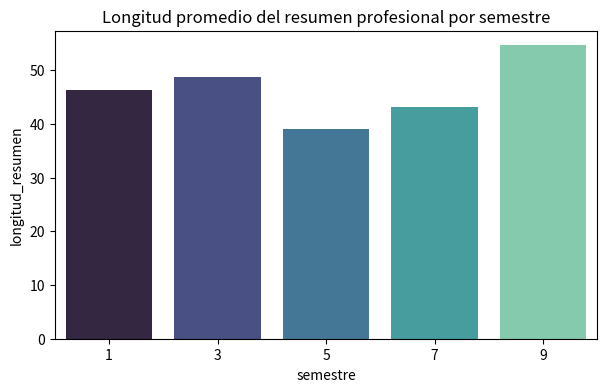
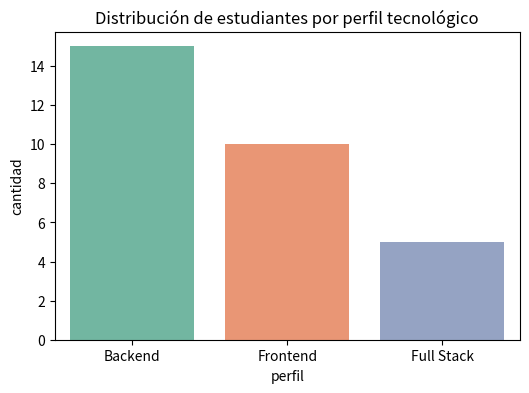
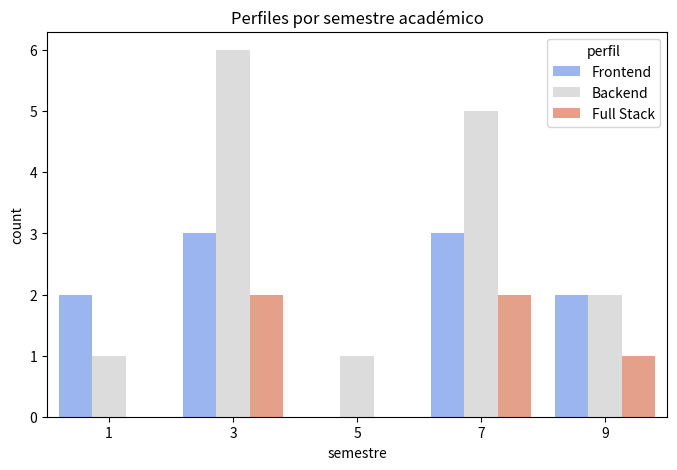
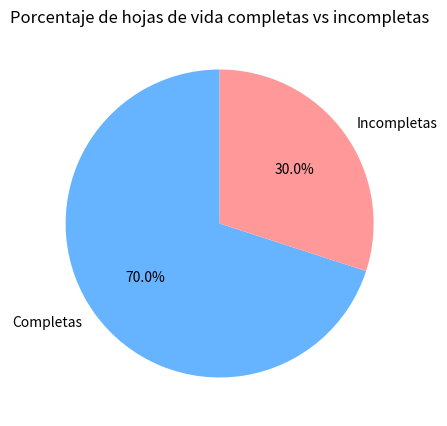
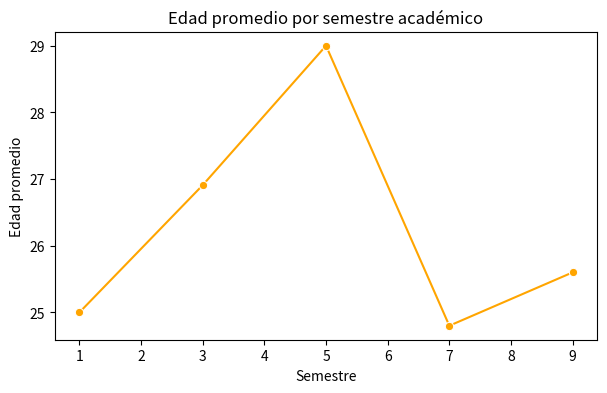

Write the Python code that produced these figures, in order.
#import pandas as pd
#import numpy as np
#import hashlib
#import random
#import re
#from datetime import datetime, timedelta

# 1. Generar dataset de usuarios
#
#nombres = ["Juan", "Camila", "Andrés", "María", "Sofía", "Pedro", "Luis", "Ana", "Valentina", "Carlos"]
#apellidos = ["Gómez", "Martínez", "Pérez", "Rodríguez", "López", "Hernández", "García", "Ramírez"]
#
#roles = ["admin", "estudiante", "profesor"]
#
#usuarios = []
#for i in range(50):  # Cantidad aceptable de usuarios simulados
#    nombre = random.choice(nombres) + " " + random.choice(apellidos)
#    correo = nombre.lower().replace(" ", ".") + f"{random.randint(1,99)}@gmail.com"
#    contraseña = hashlib.sha256(f"pass{i}".encode()).hexdigest()  # Hash seguro
#    rol = random.choice(roles)
#    fecha_registro = datetime.now() - timedelta(days=random.randint(1, 1000))
#    
#    usuarios.append([nombre, correo, contraseña, rol, fecha_registro])
#
#df_users = pd.DataFrame(usuarios, columns=["nombre", "correo", "contraseña", "rol", "fecha_registro"])
#
## Guardar en CSV
#df_users.to_csv("usuarios.csv", index=False)
#
#print("=== Dataset de Usuarios ===")
#print(df_users.head())
#
## 2. Filtrar duplicados y correos inválidos con regex
#
#correo_regex = r"^[a-zA-Z0-9_.+-]+@[a-zA-Z0-9-]+\.[a-zA-Z0-9-.]+$"
#
#df_users["correo_valido"] = df_users["correo"].apply(lambda x: bool(re.match(correo_regex, x)))
#df_clean = df_users[df_users["correo_valido"]]  # solo válidos
#df_clean = df_clean.drop_duplicates(subset=["correo"])
#
#print("\n=== Usuarios limpios (sin duplicados ni correos inválidos) ===")
#print(df_clean.head())
#
#
## 3. Dataset simulado de hojas de vida
#
#perfiles = ["Backend Developer", "Frontend Developer", "Fullstack", "Data Scientist"]
#habilidades = {
#    "Backend Developer": ["Python", "Django", "Flask", "SQL"],
#    "Frontend Developer": ["React", "JavaScript", "CSS", "HTML"],
#    "Fullstack": ["Node.js", "React", "MongoDB", "Express"],
#    "Data Scientist": ["Python", "Pandas", "NumPy", "Machine Learning"]
#}
#
#hojas_vida = []
#for i in range(50):
#    nombre = random.choice(nombres) + " " + random.choice(apellidos)
#    edad = random.randint(18, 40)
#    perfil = random.choice(perfiles)
#    skills = random.sample(habilidades[perfil], k=random.randint(2, 4))
#    certificados = random.sample(["AWS", "Azure", "Google Cloud", "Scrum", "Docker"], k=random.randint(0, 3))
#    proyectos = [f"https://github.com/user/proyecto{i}" for i in range(random.randint(1, 3))]
#    resumen = " ".join(["Experiencia en"] + skills + ["con proyectos académicos y laborales."])
#    semestre = random.randint(1, 10)
#
#    hojas_vida.append([nombre, edad, perfil, skills, certificados, proyectos, resumen, semestre])
#
#df_cv = pd.DataFrame(hojas_vida, columns=["nombre", "edad", "perfil", "habilidades", "certificados", "proyectos", "resumen", "semestre"])
#
#print("\n=== Dataset de Hojas de Vida ===")
#print(df_cv.head())
#
#
## Longitud promedio de resumen por semestre
#df_cv["len_resumen"] = df_cv["resumen"].apply(len)
#promedio_por_semestre = df_cv.groupby("semestre")["len_resumen"].mean()
#
#print("\n=== Longitud promedio del resumen por semestre ===")
#print(promedio_por_semestre)
#
## Detectar duplicados de certificados
#df_cv["certificados_str"] = df_cv["certificados"].astype(str)
#duplicados_cert = df_cv[df_cv.duplicated("certificados_str", keep=False)]
#
#print("\n=== Hojas de vida con certificados duplicados ===")
#print(duplicados_cert[["nombre", "certificados"]])
#
## Agrupar estudiantes por tecnologías dominantes
#tech_count = df_cv.explode("habilidades").groupby("habilidades")["nombre"].count().sort_values(ascending=False)
#
#print("\n=== Agrupación por habilidades dominantes ===")
#print(tech_count)
#
## Filtrar hojas de vida incompletas (sin proyectos o certificados)
#incompletas = df_cv[(df_cv["proyectos"].str.len() == 0) | (df_cv["certificados"].str.len() == 0)]
#
#print("\n=== Hojas de vida incompletas ===")
##print(incompletas)
#
#

import pandas as pd
import numpy as np
import seaborn as sns
import matplotlib.pyplot as plt

# -----------------------------------
# Generar dataset simulado
# -----------------------------------

np.random.seed(42)

n = 30  # cantidad de estudiantes

nombres = [f"Estudiante_{i}" for i in range(1, n + 1)]
edades = np.random.randint(18, 35, n)
semestres = np.random.choice([1, 3, 5, 7, 9], n)
habilidades = np.random.choice([
    "Python, Django, SQL",
    "JavaScript, React, CSS",
    "Java, Spring Boot, SQL",
    "HTML, CSS, JS",
    "Node.js, Express, MongoDB",
    "React, TypeScript, Redux"
], n)
certificados = np.random.choice([
    "AWS", "Azure", "Google Cloud", "Scrum", "AWS", "SQL"
], n)
proyectos = np.random.choice([
    "E-commerce", "Portfolio", "API REST", "Dashboard", "Portfolio"
], n)
resumenes = np.random.choice([
    "Desarrollador con pasión por crear soluciones eficientes.",
    "Interesado en desarrollo web moderno.",
    "Experiencia en backend con APIs escalables.",
    "Enfocado en frontend con React y UI/UX.",
    "Estudiante con interés en arquitectura de software."
], n)
completitud = np.random.choice([True, True, True, False], n)  # algunos incompletos

df = pd.DataFrame({
    "nombre": nombres,
    "edad": edades,
    "semestre": semestres,
    "habilidades": habilidades,
    "certificados": certificados,
    "proyectos": proyectos,
    "resumen": resumenes,
    "completo": completitud
})

print("=== Dataset simulado ===")
print(df.head(), "\n")

# -----------------------------------
# Clasificar perfiles automáticamente
# -----------------------------------

def clasificar_perfil(hab):
    if "React" in hab or "JS" in hab:
        return "Frontend"
    elif "Python" in hab or "Django" in hab:
        return "Backend"
    elif "Java" in hab or "Spring" in hab:
        return "Backend"
    elif "Node" in hab or "Express" in hab:
        return "Full Stack"
    else:
        return "Otro"

df["perfil"] = df["habilidades"].apply(clasificar_perfil)

# -----------------------------------
# Comparar longitud promedio del resumen por semestre
# -----------------------------------

df["longitud_resumen"] = df["resumen"].apply(len)

promedio_por_semestre = df.groupby("semestre")["longitud_resumen"].mean().reset_index()

plt.figure(figsize=(7,4))
sns.barplot(data=promedio_por_semestre, x="semestre", y="longitud_resumen", palette="mako")
plt.title("Longitud promedio del resumen profesional por semestre")
plt.show()

# -----------------------------------
# Detectar duplicados en certificados o proyectos
# -----------------------------------

duplicados_cert = df[df.duplicated("certificados", keep=False)]
duplicados_proy = df[df.duplicated("proyectos", keep=False)]

print("=== Certificados duplicados ===")
print(duplicados_cert[["nombre", "certificados"]].sort_values("certificados"), "\n")

print("=== Proyectos duplicados ===")
print(duplicados_proy[["nombre", "proyectos"]].sort_values("proyectos"), "\n")

# -----------------------------------
# Agrupar por tecnologías dominantes
# -----------------------------------

conteo_perfil = df["perfil"].value_counts().reset_index()
conteo_perfil.columns = ["perfil", "cantidad"]

plt.figure(figsize=(6,4))
sns.barplot(data=conteo_perfil, x="perfil", y="cantidad", palette="Set2")
plt.title("Distribución de estudiantes por perfil tecnológico")
plt.show()

# -----------------------------------
# Filtrar hojas de vida incompletas
# -----------------------------------

incompletos = df[df["completo"] == False]
print("=== Hojas de vida incompletas ===")
print(incompletos[["nombre", "completo"]], "\n")

# -----------------------------------
# Mostrar resumen general
# -----------------------------------

plt.figure(figsize=(8,5))
sns.countplot(data=df, x="semestre", hue="perfil", palette="coolwarm")
plt.title("Perfiles por semestre académico")
plt.show()


# Porcentaje de hojas de vida completas vs incompletas
completo_counts = df["completo"].value_counts()
plt.figure(figsize=(5,5))
plt.pie(
    completo_counts,
    labels=["Completas", "Incompletas"],
    autopct="%1.1f%%",
    startangle=90,
    colors=["#66b3ff", "#ff9999"]
)
plt.title("Porcentaje de hojas de vida completas vs incompletas")
plt.show()


#  Edad promedio por semestre
edad_semestre = df.groupby("semestre")["edad"].mean().reset_index()
plt.figure(figsize=(7,4))
sns.lineplot(data=edad_semestre, x="semestre", y="edad", marker="o", color="orange")
plt.title("Edad promedio por semestre académico")
plt.xlabel("Semestre")
plt.ylabel("Edad promedio")
plt.show()